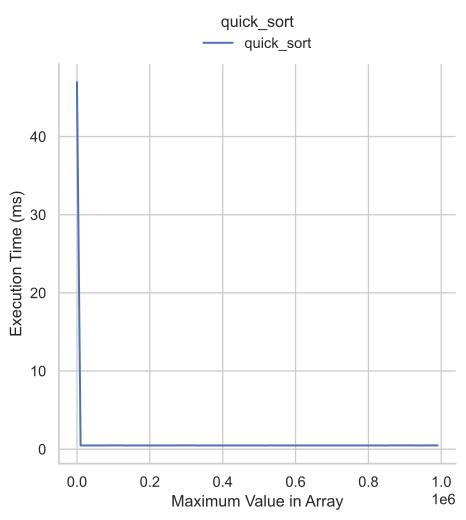

Data behind this chart, as committed beside it:
size, min_val, max_val, time, resolution, stdev, mad
10000, 10, 10, 46954727, 105.0, 288785, 144681
10000, 10, 10009, 471745, 85.0, 11720, 8000
10000, 10, 20008, 473885, 85.94, 9692, 5660
10000, 10, 30007, 475485, 90.94, 10463, 6900
10000, 10, 40006, 475925, 89.06, 10876, 6320
10000, 10, 50005, 475344, 87.81, 12832, 6280
10000, 10, 60004, 477484, 81.56, 10181, 6340
10000, 10, 70003, 476765, 85.62, 11622, 5820
10000, 10, 80002, 477765, 81.88, 11610, 6620
10000, 10, 90001, 481805, 82.5, 16783, 7900
10000, 10, 100000, 480425, 88.12, 12551, 6680
10000, 10, 109999, 482185, 108.4, 10698, 6100
10000, 10, 119998, 480625, 91.88, 12494, 9280
10000, 10, 129997, 477125, 83.75, 10858, 5820
10000, 10, 139996, 477185, 80.94, 10946, 5800
10000, 10, 149995, 475005, 82.19, 10506, 7340
10000, 10, 159994, 477385, 80.62, 10860, 6420
10000, 10, 169993, 476845, 163.8, 10527, 5580
10000, 10, 179992, 474345, 91.56, 11017, 6220
10000, 10, 189991, 474225, 93.75, 10121, 5340
10000, 10, 199990, 473705, 93.75, 10081, 5520
10000, 10, 209989, 473945, 89.06, 10250, 5920
10000, 10, 219988, 473965, 92.5, 11368, 6560
10000, 10, 229987, 475525, 81.88, 51577, 5780
10000, 10, 239986, 476285, 80.31, 10191, 6420
10000, 10, 249985, 476265, 88.12, 11583, 5680
10000, 10, 259984, 476025, 80.0, 10207, 5220
10000, 10, 269983, 475805, 80.94, 11493, 5820
10000, 10, 279982, 481985, 88.12, 10605, 6140
10000, 10, 289981, 482345, 81.88, 10734, 5760
10000, 10, 299980, 484065, 85.63, 10741, 6640
10000, 10, 309979, 482505, 115.6, 11902, 6860
10000, 10, 319978, 479685, 88.44, 10432, 7640
10000, 10, 329977, 475805, 84.38, 10923, 5700
10000, 10, 339976, 475045, 85.62, 10788, 6300
10000, 10, 349975, 473825, 80.31, 9270, 6400
10000, 10, 359974, 477685, 83.75, 11552, 7980
10000, 10, 369973, 473845, 82.19, 10464, 5740
10000, 10, 379972, 475065, 82.19, 11405, 6680
10000, 10, 389971, 476085, 87.81, 11369, 6000
10000, 10, 399970, 475245, 80.94, 10238, 5360
10000, 10, 409969, 474685, 80.31, 10618, 5980
10000, 10, 419968, 475025, 81.88, 9440, 5900
10000, 10, 429967, 474385, 81.88, 10065, 6320
10000, 10, 439966, 475705, 80.94, 11126, 6640
10000, 10, 449965, 474365, 81.88, 10000, 5680
10000, 10, 459964, 476045, 86.88, 11703, 5600
10000, 10, 469963, 477085, 81.56, 10976, 5520
10000, 10, 479962, 475045, 80.62, 11793, 5960
10000, 10, 489961, 476885, 80.62, 11321, 6080
10000, 10, 499960, 478025, 80.0, 11231, 6460
10000, 10, 509959, 476405, 81.25, 8463, 5500
10000, 10, 519958, 476845, 86.25, 10885, 6240
10000, 10, 529957, 479005, 83.75, 10278, 7160
10000, 10, 539956, 477645, 87.5, 10138, 5780
10000, 10, 549955, 477405, 80.62, 10089, 5980
10000, 10, 559954, 476405, 80.94, 10360, 6820
10000, 10, 569953, 476585, 84.06, 9465, 6060
10000, 10, 579952, 477025, 88.13, 10847, 5840
10000, 10, 589951, 475985, 79.69, 10711, 5320
... 40 more rows
